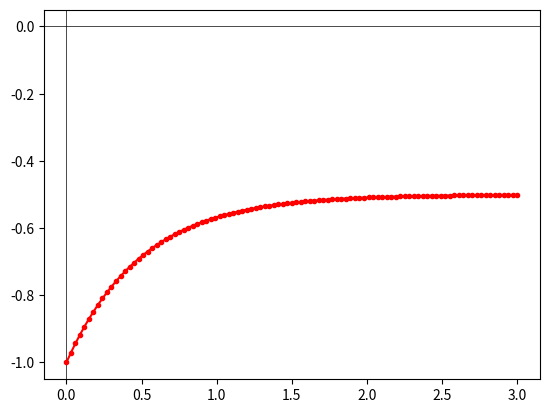

The matplotlib source for this figure:
import math as m
from matplotlib import pyplot as plt


def f(z):
    return -0.5 * m.e ** (-2 * z) - 0.5


def create_interval(a, b, h):
    zTab, yTab = [], []
    for i in range(h + 1):
        zTab.append((b - a) * i / h)
    yTab = [f(z) for z in zTab]
    return zTab, yTab

zTab, yTab = create_interval(a=0, b=3, h=100)


print(zTab)
print(yTab)

plt.axhline(color='k', lw=0.5)
plt.axvline(color='k', lw=0.5)

plt.plot(zTab, yTab, 'ro-', ms=3)
plt.show()
